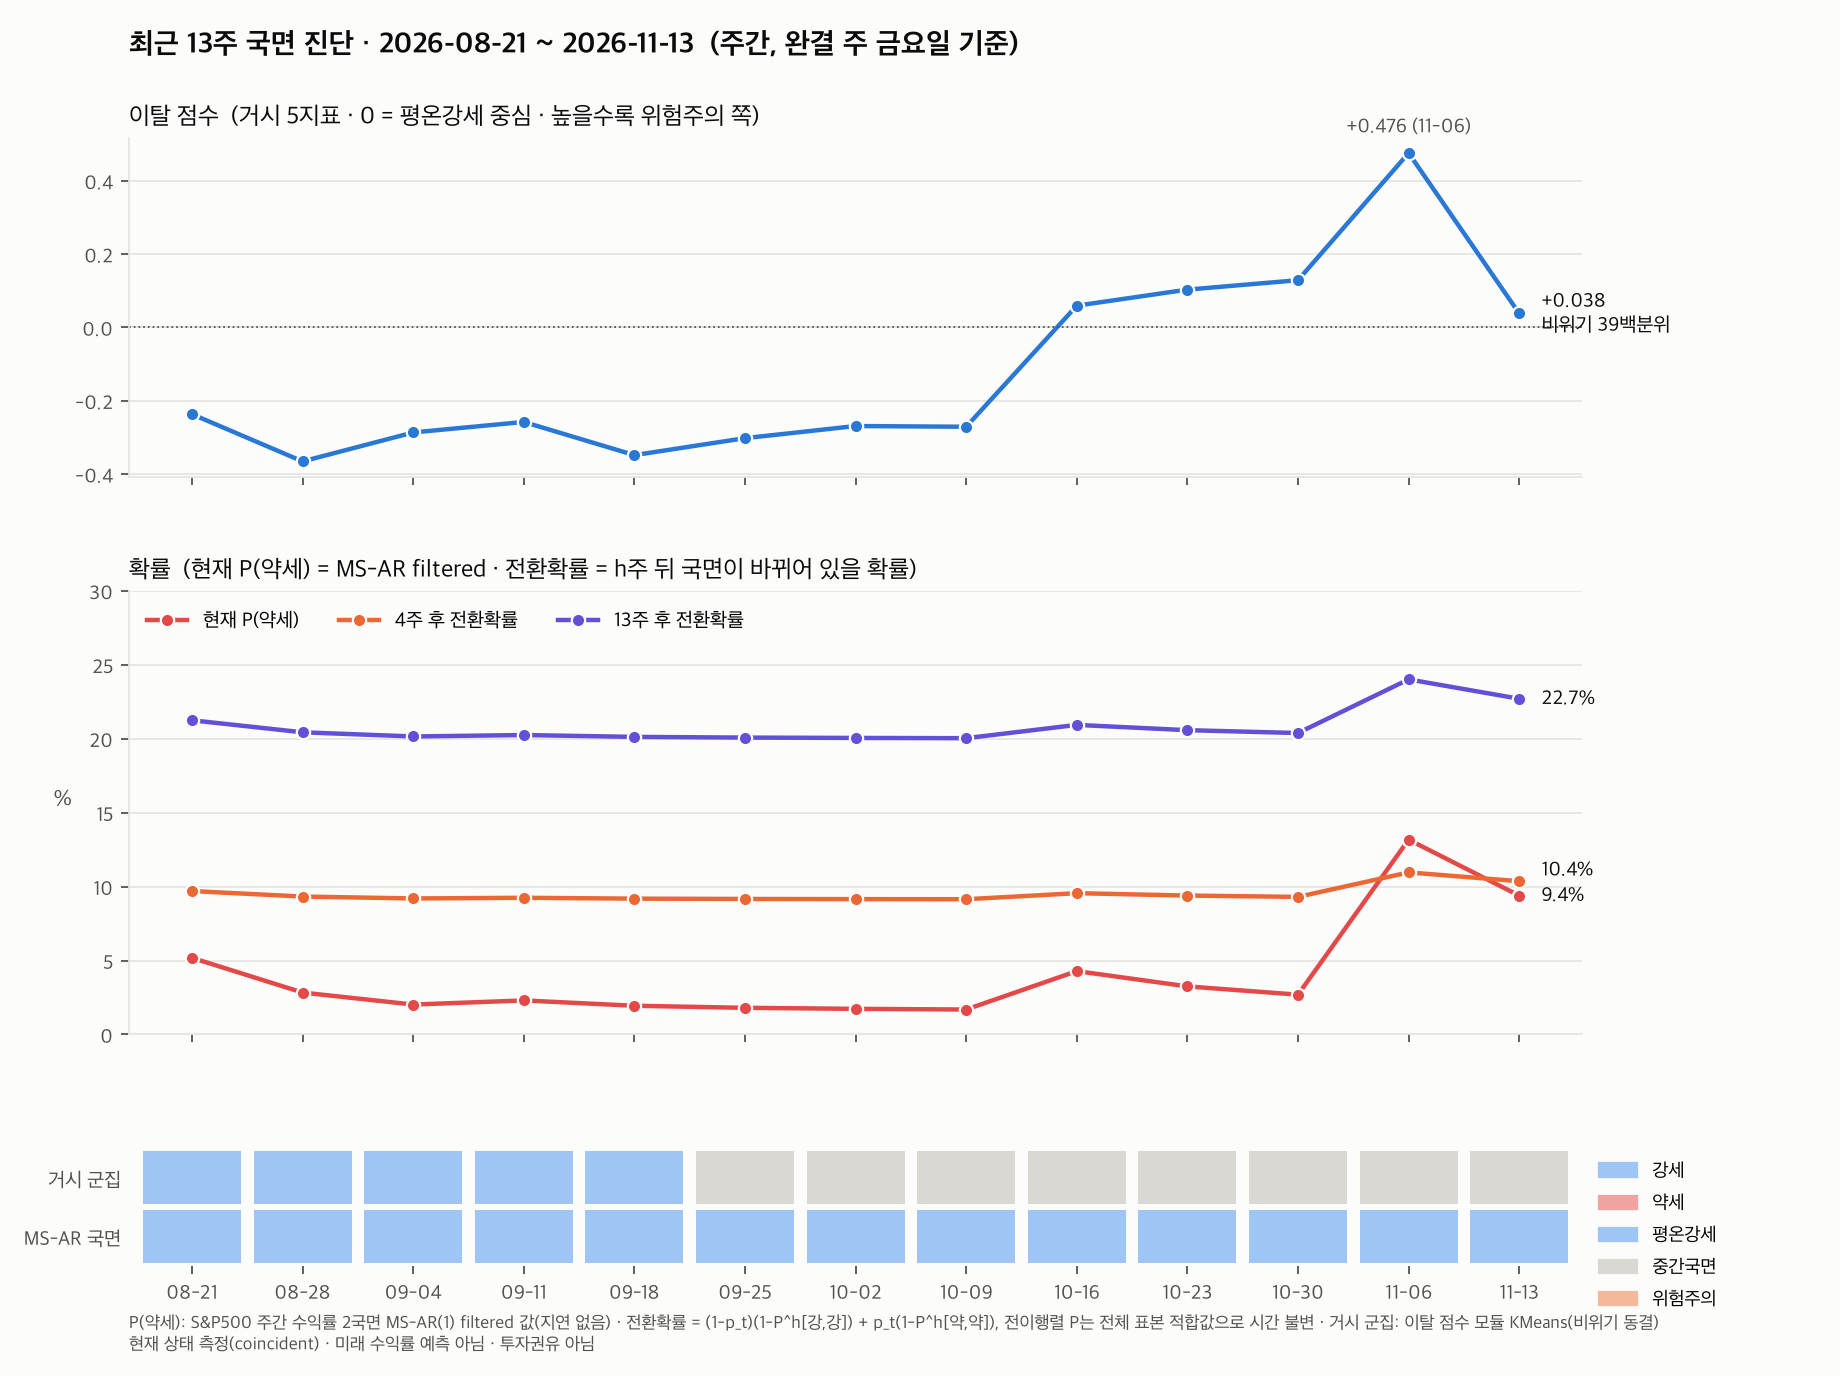

Source data for this figure (header and first rows):
date, regime, prob_bear, score, score_pct, macro_regime, prob_switch_h1, prob_switch_h4, prob_switch_h13, prob_bear_h1, prob_bear_h4, prob_bear_h13
2026-08-21, 강세, 0.05181, -0.2367, 23.59, 평온강세, 0.02808, 0.09698, 0.2125, 0.07249, 0.1232, 0.2083
2026-08-28, 강세, 0.02834, -0.3655, 15.86, 평온강세, 0.027, 0.09327, 0.2043, 0.05129, 0.1076, 0.202
2026-09-04, 강세, 0.02022, -0.2865, 20.86, 평온강세, 0.02663, 0.09199, 0.2015, 0.04397, 0.1022, 0.1999
2026-09-11, 강세, 0.02301, -0.2578, 22.81, 평온강세, 0.02676, 0.09243, 0.2025, 0.04648, 0.1041, 0.2006
2026-09-18, 강세, 0.01941, -0.3483, 17.03, 평온강세, 0.0266, 0.09186, 0.2013, 0.04323, 0.1017, 0.1997
2026-09-25, 강세, 0.01802, -0.302, 20.23, 중간국면, 0.02653, 0.09164, 0.2008, 0.04198, 0.1008, 0.1993
2026-10-02, 강세, 0.01733, -0.269, 22.03, 중간국면, 0.0265, 0.09153, 0.2005, 0.04135, 0.1003, 0.1991
2026-10-09, 강세, 0.01687, -0.2709, 21.72, 중간국면, 0.02648, 0.09146, 0.2004, 0.04094, 0.1, 0.199
2026-10-16, 강세, 0.04284, 0.05936, 40.08, 중간국면, 0.02767, 0.09556, 0.2094, 0.06439, 0.1173, 0.2059
2026-10-23, 강세, 0.03251, 0.1031, 42.03, 중간국면, 0.02719, 0.09393, 0.2058, 0.05506, 0.1104, 0.2031
2026-10-30, 강세, 0.02692, 0.1288, 43.36, 중간국면, 0.02694, 0.09304, 0.2038, 0.05001, 0.1067, 0.2017
2026-11-06, 강세, 0.1318, 0.4757, 55.23, 중간국면, 0.03173, 0.1096, 0.2401, 0.1447, 0.1763, 0.2294
2026-11-13, 강세, 0.0939, 0.0382, 38.98, 중간국면, 0.03, 0.1036, 0.227, 0.1105, 0.1512, 0.2194
